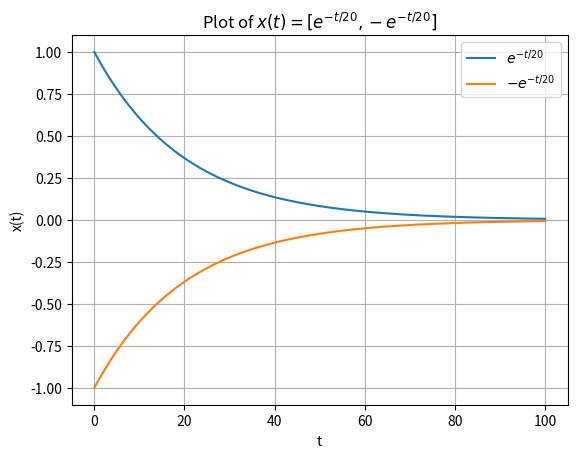
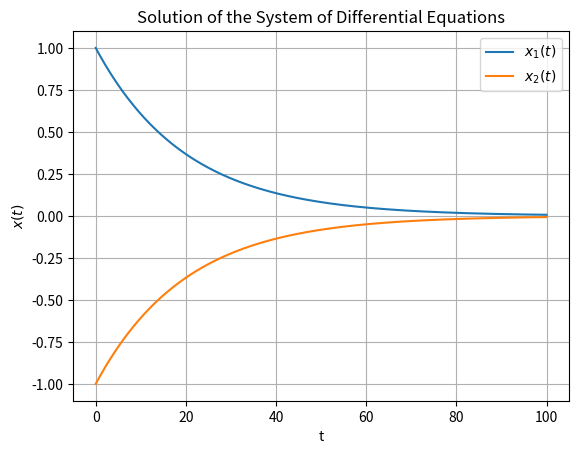

These charts were generated, in order, by the following Python code:
# [redacted]
#
# Code packages: numpy, scipy, and matplotlib (see below)
#
# The approach to implement was very simple, just define the expression that we got from doing the math by hand and then get a line space then plot the graph.

import numpy as np
import matplotlib.pyplot as plt


# Define the function
def x(t):
    return np.exp(-t/20), -np.exp(-t/20)

# Create time values
t = np.linspace(0, 100, 400)

# Get the corresponding x(t) values
x1, x2 = x(t)

# Plotting the functions
plt.plot(t, x1, label='$e^{-t/20}$')
plt.plot(t, x2, label='$-e^{-t/20}$')

# Add labels and title
plt.xlabel('t')
plt.ylabel('x(t)')
plt.title('Plot of $x(t)=[e^{-t/20}, -e^{-t/20}]$')
plt.legend()
plt.grid(True)
plt.show()

import numpy as np
import matplotlib.pyplot as plt
from scipy.linalg import expm

# Define the matrix A
A = np.array([[-1/50, 3/100], [1/50, -3/100]])

# Define the initial conditions
x0 = np.array([1, -1])

# Define time points
t = np.linspace(0, 100, 400)

# Calculate e^At for each time point
x = np.array([expm(A * ti).dot(x0) for ti in t])

# Extract the solutions x1(t) and x2(t)
x1 = x[:, 0]
x2 = x[:, 1]

# Plotting the solutions
plt.figure()
plt.plot(t, x1, label='$x_1(t)$')
plt.plot(t, x2, label='$x_2(t)$')
plt.xlabel('t')
plt.ylabel('$x(t)$')
plt.title('Solution of the System of Differential Equations')
plt.legend()
plt.grid(True)
